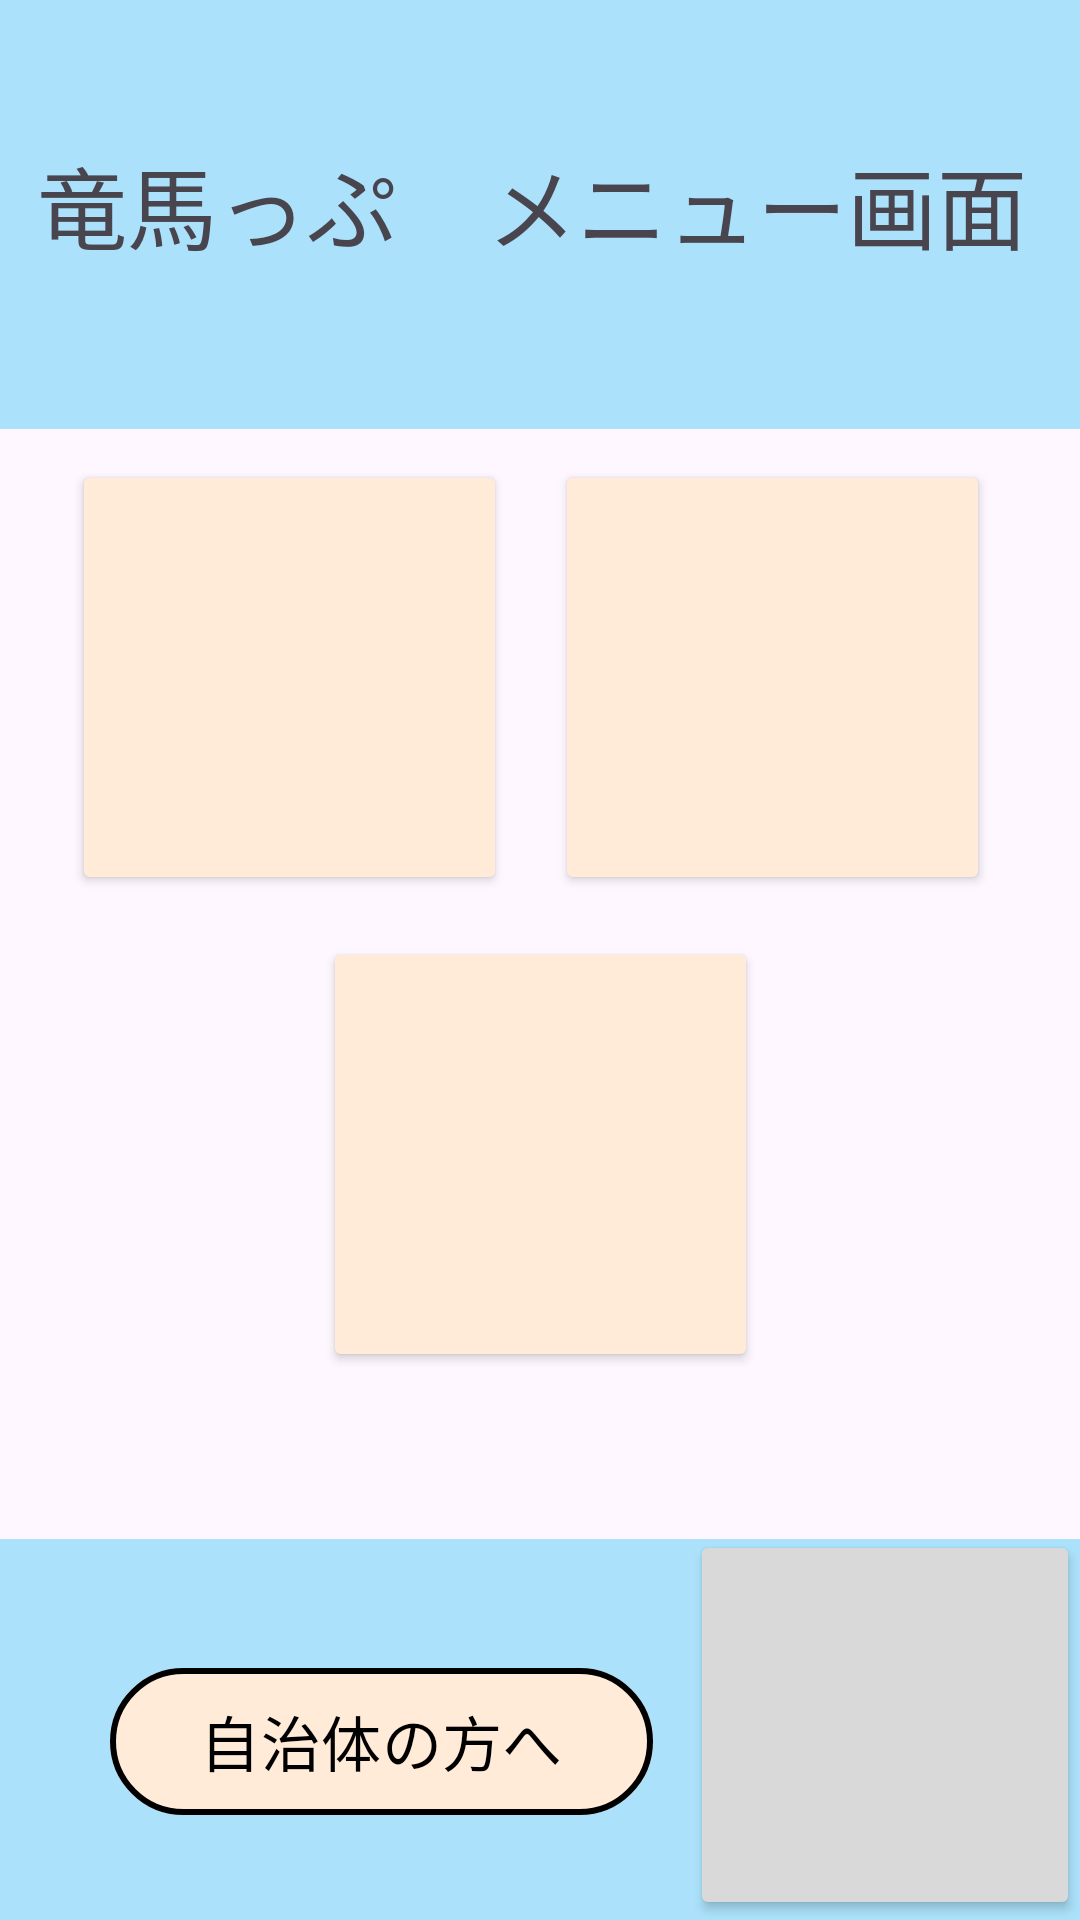

Write the Android layout XML for this screen, with the resource values it uses.
<!-- AndroidManifest.xml: application theme Theme.Ryomap -->
<!-- res/layout/menu.xml -->
<?xml version="1.0" encoding="utf-8"?>
<androidx.constraintlayout.widget.ConstraintLayout xmlns:android="http://schemas.android.com/apk/res/android"
    xmlns:app="http://schemas.android.com/apk/res-auto"
    xmlns:tools="http://schemas.android.com/tools"
    android:layout_width="match_parent"
    android:layout_height="match_parent">


    <View
        android:id="@+id/top_background"
        android:layout_width="606dp"
        android:layout_height="143dp"
        android:background="#abe1fa"
        app:layout_constraintBottom_toBottomOf="parent"
        app:layout_constraintEnd_toEndOf="parent"
        app:layout_constraintHorizontal_bias="0.507"
        app:layout_constraintStart_toStartOf="parent"
        app:layout_constraintTop_toTopOf="parent"
        app:layout_constraintVertical_bias="0.0" />


    <View
        android:id="@+id/bottom_background"
        android:layout_width="614dp"
        android:layout_height="127dp"
        android:background="#abe1fa"
        app:layout_constraintBottom_toBottomOf="parent"
        app:layout_constraintEnd_toEndOf="parent"
        app:layout_constraintHorizontal_bias="0.502"
        app:layout_constraintStart_toStartOf="parent"
        app:layout_constraintTop_toTopOf="parent"
        app:layout_constraintVertical_bias="1.0" />

    <TextView
        android:id="@+id/textView2"
        android:layout_width="420dp"
        android:layout_height="83dp"
        android:gravity="center"
        android:text="竜馬っぷ　メニュー画面"
        android:textSize="30sp"
        app:layout_constraintBottom_toBottomOf="parent"
        app:layout_constraintEnd_toEndOf="parent"
        app:layout_constraintHorizontal_bias="0.555"
        app:layout_constraintStart_toStartOf="parent"
        app:layout_constraintTop_toTopOf="parent"
        app:layout_constraintVertical_bias="0.047" />

    <Button
        android:id="@+id/map"
        android:layout_width="145dp"
        android:layout_height="145dp"
        android:backgroundTint="#ffebd8"
        app:layout_constraintBottom_toBottomOf="parent"
        app:layout_constraintEnd_toEndOf="parent"
        app:layout_constraintHorizontal_bias="0.112"
        app:layout_constraintStart_toStartOf="parent"
        app:layout_constraintTop_toTopOf="parent"
        app:layout_constraintVertical_bias="0.31" />

    <Button
        android:id="@+id/favorite"
        android:layout_width="145dp"
        android:layout_height="145dp"
        android:backgroundTint="#ffebd8"
        app:layout_constraintBottom_toBottomOf="parent"
        app:layout_constraintEnd_toEndOf="parent"
        app:layout_constraintHorizontal_bias="0.86"
        app:layout_constraintStart_toStartOf="parent"
        app:layout_constraintTop_toTopOf="parent"
        app:layout_constraintVertical_bias="0.31"
        app:strokeColor="#00BCD4" />

    <Button
        android:id="@+id/event"
        android:layout_width="145dp"
        android:layout_height="145dp"
        android:backgroundTint="#ffebd8"
        app:layout_constraintBottom_toBottomOf="parent"
        app:layout_constraintEnd_toEndOf="parent"
        app:layout_constraintStart_toStartOf="parent"
        app:layout_constraintTop_toTopOf="parent"
        app:layout_constraintVertical_bias="0.631"
        app:strokeColor="#00BCD4" />

    <TextView
        android:layout_width="143dp"
        android:layout_height="68dp"
        android:gravity="center"
        android:text="マップ"
        android:textSize="30sp"
        app:layout_constraintBottom_toBottomOf="parent"
        app:layout_constraintEnd_toEndOf="parent"
        app:layout_constraintHorizontal_bias="0.114"
        app:layout_constraintStart_toStartOf="parent"
        app:layout_constraintTop_toTopOf="parent"
        app:layout_constraintVertical_bias="0.388" />

    <TextView
        android:id="@+id/textView5"
        android:layout_width="146dp"
        android:layout_height="71dp"
        android:gravity="center"
        android:text="イベント"
        android:textSize="27sp"
        app:layout_constraintBottom_toBottomOf="parent"
        app:layout_constraintEnd_toEndOf="parent"
        app:layout_constraintHorizontal_bias="0.503"
        app:layout_constraintStart_toStartOf="parent"
        app:layout_constraintTop_toTopOf="parent"
        app:layout_constraintVertical_bias="0.674" />

    <TextView
        android:id="@+id/textView4"
        android:layout_width="146dp"
        android:layout_height="71dp"
        android:gravity="center"
        android:text="お気に入り"
        android:textSize="22sp"
        app:layout_constraintBottom_toBottomOf="parent"
        app:layout_constraintEnd_toEndOf="parent"
        app:layout_constraintHorizontal_bias="0.86"
        app:layout_constraintStart_toStartOf="parent"
        app:layout_constraintTop_toTopOf="parent"
        app:layout_constraintVertical_bias="0.386" />



    <com.google.android.material.button.MaterialButton
        android:id="@+id/zititai_button"
        android:layout_width="181dp"
        android:layout_height="57dp"
        android:backgroundTint="#ffebd8"
        android:text="自治体の方へ"
        android:textColor="#000000"
        android:textSize="20sp"
        app:layout_constraintBottom_toBottomOf="parent"
        app:layout_constraintEnd_toEndOf="parent"
        app:layout_constraintHorizontal_bias="0.204"
        app:layout_constraintStart_toStartOf="parent"
        app:layout_constraintTop_toTopOf="@+id/top_background"
        app:layout_constraintVertical_bias="0.947"
        app:strokeColor="#000000"
        app:strokeWidth="2dp" />

    <Button
        android:id="@+id/mypage_button"
        android:layout_width="130dp"
        android:layout_height="130dp"
        android:backgroundTint="#d9d9d9"
        android:gravity="center"
        app:cornerRadius="0dp"
        app:layout_constraintBottom_toBottomOf="parent"
        app:layout_constraintEnd_toEndOf="parent"
        app:layout_constraintHorizontal_bias="1.0"
        app:layout_constraintStart_toStartOf="parent"
        app:layout_constraintTop_toTopOf="parent"
        app:layout_constraintVertical_bias="1.0" />

    <ImageView
        android:layout_width="103dp"
        android:layout_height="81dp"
        android:src="@drawable/menumap"
        app:layout_constraintBottom_toBottomOf="parent"
        app:layout_constraintEnd_toEndOf="parent"
        app:layout_constraintHorizontal_bias="0.165"
        app:layout_constraintStart_toStartOf="parent"
        app:layout_constraintTop_toTopOf="parent"
        app:layout_constraintVertical_bias="0.298" />

    <ImageView
        android:id="@+id/imageView"
        android:layout_width="113dp"
        android:layout_height="75dp"
        android:src="@drawable/menuevent"
        app:layout_constraintBottom_toBottomOf="parent"
        app:layout_constraintEnd_toEndOf="parent"
        app:layout_constraintStart_toStartOf="parent"
        app:layout_constraintTop_toTopOf="parent"
        app:layout_constraintVertical_bias="0.594" />

    <ImageView
        android:id="@+id/imageView2"
        android:layout_width="130dp"
        android:layout_height="76dp"
        android:src="@drawable/mypagebutton"
        app:layout_constraintBottom_toBottomOf="parent"
        app:layout_constraintEnd_toEndOf="parent"
        app:layout_constraintHorizontal_bias="1.0"
        app:layout_constraintStart_toStartOf="parent"
        app:layout_constraintTop_toTopOf="parent"
        app:layout_constraintVertical_bias="0.93" />

    <TextView
        android:layout_width="127dp"
        android:layout_height="52dp"
        android:gravity="center"
        android:text="マイページ"
        android:textSize="22sp"
        app:layout_constraintBottom_toBottomOf="parent"
        app:layout_constraintEnd_toEndOf="parent"
        app:layout_constraintHorizontal_bias="1.0"
        app:layout_constraintStart_toStartOf="parent"
        app:layout_constraintTop_toTopOf="parent"
        app:layout_constraintVertical_bias="1.0" />

</androidx.constraintlayout.widget.ConstraintLayout>
<!-- resources referenced by this layout -->
<resources>
  <!-- drawable menuevent: png bitmap (drawable, 20904 bytes) -->
  <!-- drawable menumap: png bitmap (drawable, 9235 bytes) -->
  <!-- drawable mypagebutton: png bitmap (drawable, 10493 bytes) -->
  <style name="Theme.Ryomap" parent="Base.Theme.Ryomap" />
  <style name="Base.Theme.Ryomap" parent="Theme.Material3.DayNight.NoActionBar">
          
          
      </style>
</resources>
